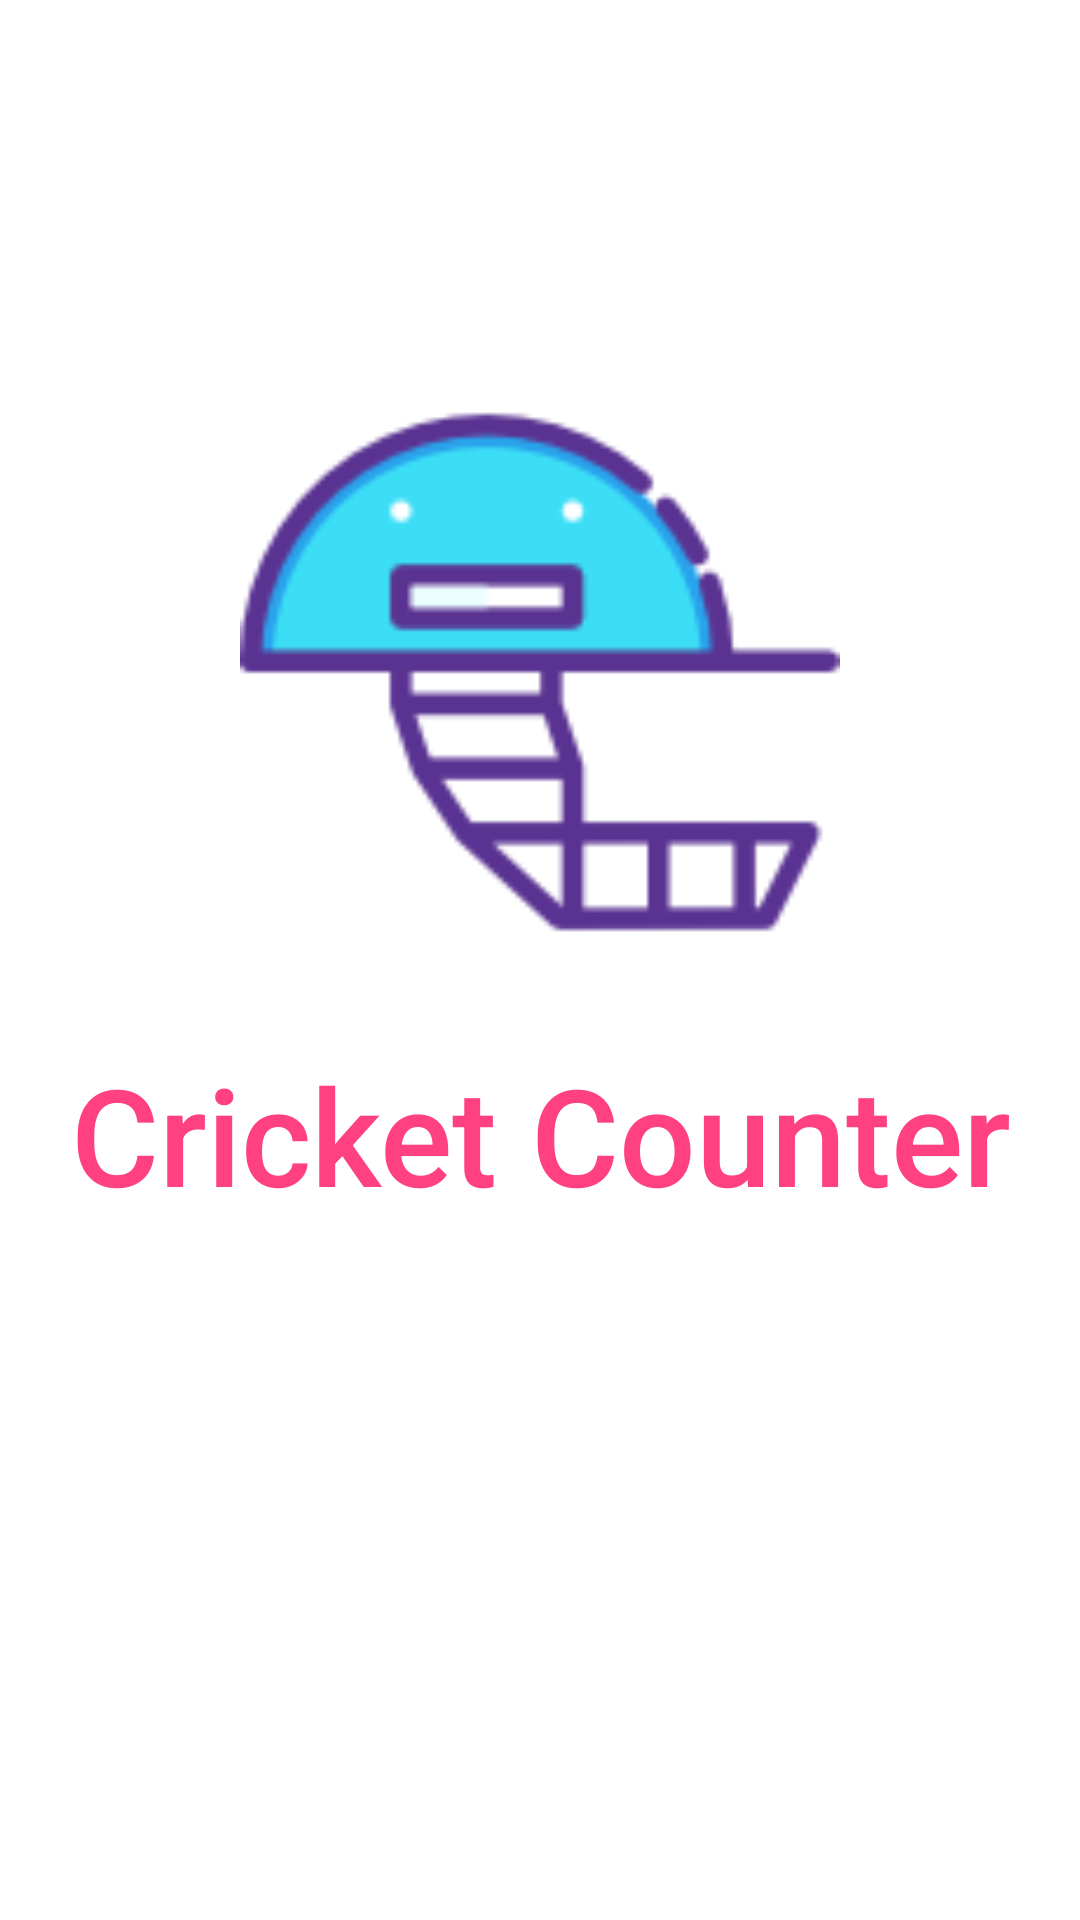

This screen was rendered from an Android layout file. Write that file and the resources it references.
<!-- AndroidManifest.xml: activity theme FullscreenTheme -->
<!-- res/layout/activity_fullscreen.xml -->
<FrameLayout xmlns:android="http://schemas.android.com/apk/res/android"
    xmlns:tools="http://schemas.android.com/tools"
    android:layout_width="match_parent"
    android:layout_height="match_parent"
    android:background="@android:color/white"
    tools:context="me.dvloper.cricketcounter.FullscreenActivity">

    <LinearLayout
        android:layout_marginTop="100dp"
        android:orientation="vertical"
        android:layout_width="match_parent"
        android:layout_height="match_parent">

        <ImageView
            android:layout_margin="24dp"
            android:src="@drawable/cricket"
            android:layout_gravity="center_horizontal"
            android:layout_width="200dp"
            android:layout_height="200dp" />
        <TextView
            android:text="@string/app_name"
            android:fontFamily="sans-serif-medium"
            android:textColor="@color/colorAccent"
            android:textSize="@dimen/splashtext"
            android:gravity="center_horizontal"
            android:layout_width="match_parent"
            android:layout_height="wrap_content" />
    </LinearLayout>

</FrameLayout>
<!-- resources referenced by this layout -->
<resources>
  <color name="colorAccent">#FF4081</color>
  <dimen name="splashtext">45sp</dimen>
  <!-- drawable cricket: png bitmap (drawable, 3666 bytes) -->
  <string name="app_name">Cricket Counter</string>
  <style name="FullscreenTheme" parent="AppTheme">
          <item name="android:actionBarStyle">@style/FullscreenActionBarStyle</item>
          <item name="android:windowActionBarOverlay">true</item>
          <item name="android:windowBackground">@null</item>
          <item name="windowActionBar">false</item>
          <item name="windowNoTitle">true</item>
          <item name="android:windowFullscreen">true</item>
          <item name="metaButtonBarStyle">?android:attr/buttonBarStyle</item>
          <item name="metaButtonBarButtonStyle">?android:attr/buttonBarButtonStyle</item>
      </style>
  <style name="AppTheme" parent="Theme.AppCompat.Light.DarkActionBar">
          
          <item name="colorPrimary">@color/colorPrimary</item>
          <item name="colorPrimaryDark">@color/colorPrimaryDark</item>
          <item name="colorAccent">@color/colorAccent</item>
      </style>
  <style name="FullscreenActionBarStyle" parent="Widget.AppCompat.ActionBar">
          <item name="android:background">@color/black_overlay</item>
      </style>
  <color name="colorPrimary">#2196F3</color>
  <color name="colorPrimaryDark">#1976D2</color>
  <color name="black_overlay">#66000000</color>
</resources>
